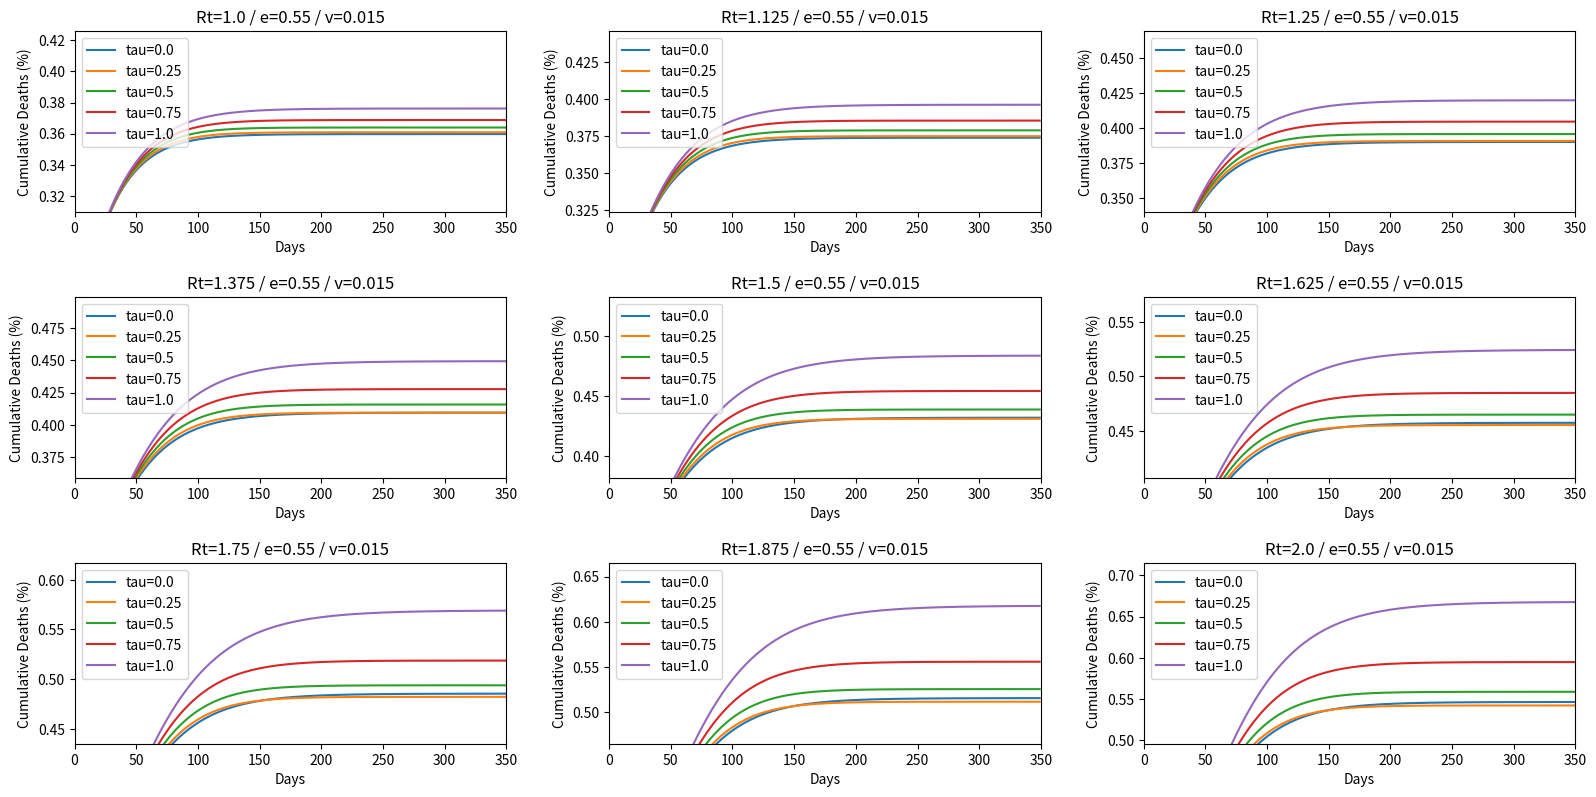

The matplotlib source for this figure: (Note: this script raises an exception after producing the figure.)

import matplotlib.pyplot as plt
import math
import numpy as np

plt.cla()
plt.clf()

n=350
gammar=1/14
gammarv=gammar
gammad=gammar/50
gammadv=gammad/5
Tvi=180
Tii=360
sigma=1/5.2

vi=0.9
   
e=0.55
v=0.015

for p in range(1,10):

        Rt=1+(p-1)*0.125

        for qq in range(5) :
            tau=qq/4

            R=0.2712
            D=0.0023
            Iv=0
            I=0.0184
            Sv=0
            Sn=0.2262
            E=I
            Ev=0
            S=1-R-D-I-Iv-Sv-Sn-E-Ev

            yD=[]
            x=[]        
                
            for i in range(n):
                
                
                beta=Rt*gammar
                betav=Rt*gammarv
                
                Si=S
                Svi=Sv
                Sni=Sn
                Ei=E
                Evi=Ev
                Ii=I
                Ivi=Iv
                Ri=R
                Di=D

                x.append(i)
                yD.append(Di*100)

        
                S= -beta*(Ii+Ivi)*Si - (1-tau)*v*Si + Si
                Sv= (1-tau)*(1-e*vi)*v*Si - betav*(Ii+Ivi)*Svi + 2*tau*v*Sni*0.1 + Svi
                Sn= (gammarv*Ivi+gammar*Ii)/Tii + ((1-tau)*e*vi*v*Si+2*tau*v*Sni*e*vi)/Tvi - betav*(Ii+Ivi)*Sni - 2*tau*v*Sni + Sni
                E= beta*(Ii+Ivi)*Si - sigma*Ei + Ei
                Ev= betav*(Ii+Ivi)*(Svi+Sni) - sigma*Evi + Evi
                I= sigma*Ei - (gammad + gammar)*Ii + Ii
                Iv=  sigma*Evi - (gammadv + gammarv)*Ivi + Ivi
                R= (1-tau)*e*vi*v*Si + 2*tau*v*Sni*e + gammar*Ii + gammarv*Ivi - ((1-tau)*e*vi*v*Si+2*tau*v*Sni*e*vi)/Tvi - (gammar*Ii+gammarv*Ivi)/Tii + Ri
                D= gammad*Ii + gammadv*Ivi + Di

                


            k=yD
            yaxis= 'Cumulative Deaths (%)'

            plt.subplot(3,3,p)
                        
            title=['tau=',str(tau)]
            a=''.join(title)
            plt.plot(x,k,label=a)

            plt.legend()
            plt.xlabel('Days')
            plt.ylabel(yaxis)

            if qq==0:
                ymin=yD[250]-0.05

            if qq==4:
                ymax=yD[250]+0.05

                plt.xlim((0,350))
                plt.ylim((ymin,ymax))

            
            b=['Rt=',str(Rt),' / e=',str(e),' / v=',str(v)]
            b=''.join(b)
            plt.title(b)

plt.subplots_adjust(left=0.05, bottom=0.071, right=0.988, top=0.962, wspace=0.238, hspace=0.471)
plt.gcf().set_size_inches(16,8)

plt.savefig('C:/Users/<user>/Desktop/publication figures/Russia Rt sensitivity.jpeg',dpi=400)

plt.show()

